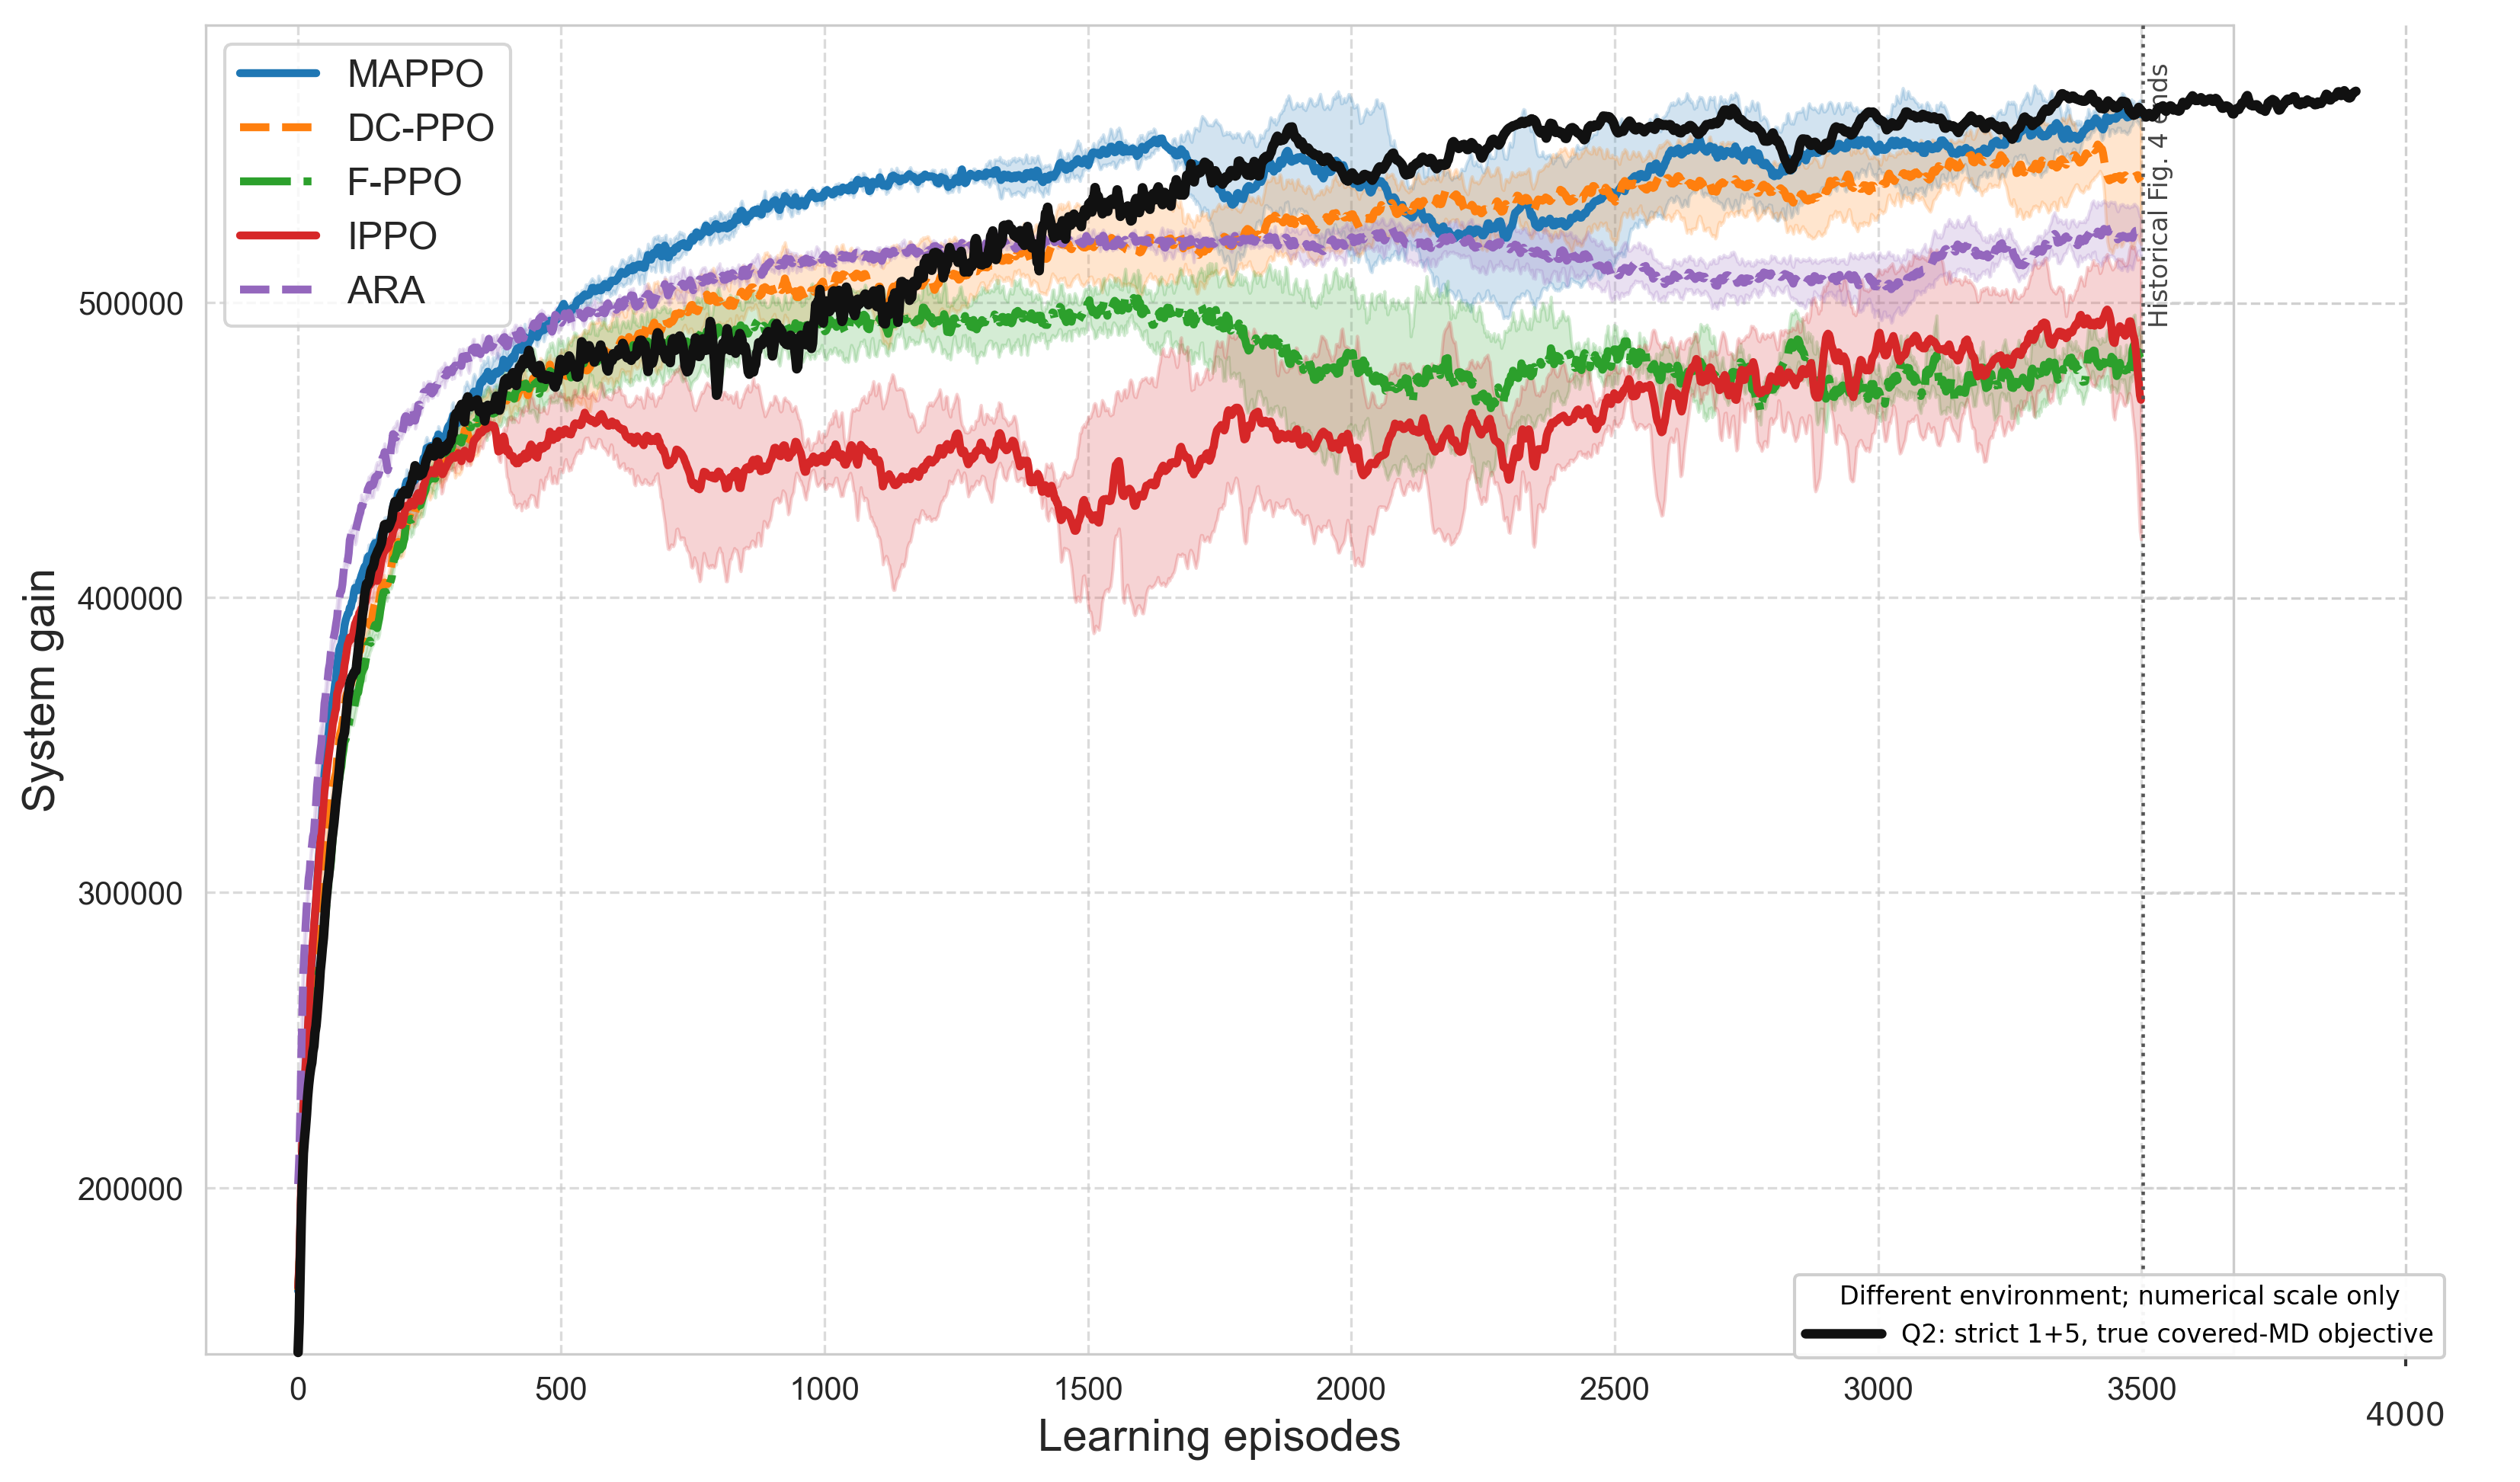

Reproduce this figure in Python.
from __future__ import annotations

import csv
from pathlib import Path

import matplotlib

matplotlib.use("Agg")
import matplotlib.image as mpimg
import matplotlib.pyplot as plt
import numpy as np
from tensorboard.backend.event_processing import event_accumulator


OUT = Path(__file__).resolve().parent
ROOT = OUT.parents[2]
Q2_LOGS = (
    ROOT / "onpolicy" / "scripts" / "results" / "mec" / "mappo"
    / "q2_cartesian_spatial_curriculum_completionpriority_seed2_100m_20260729"
    / "run2" / "logs"
)
PLOT_DATA = ROOT / "onpolicy" / "scripts" / "train" / "plot_data"
FIG4 = ROOT / "paper_artifacts" / "published_figures" / "fig4.png"
TAG = "agent0/system_performance_true_all_GUs"
DENOMINATOR = 64 * 400

# Pixel calibration of the canonical 2964 x 1945 Figure 4 raster.
X0, X3500 = 390.0, 2811.0
Y500K, Y400K = 397.0, 784.0
TOP, BOTTOM = 32.0, 1778.0
PX_PER_EPISODE = (X3500 - X0) / 3500.0
X4000 = X0 + 4000 * PX_PER_EPISODE


def smooth3(values: np.ndarray) -> np.ndarray:
    return np.asarray([
        values[max(0, i - 1): min(len(values), i + 2)].mean()
        for i in range(len(values))
    ])


def load_q2() -> tuple[np.ndarray, np.ndarray]:
    event_file = sorted(Q2_LOGS.glob("events.out.tfevents.*"))[-1]
    acc = event_accumulator.EventAccumulator(
        str(event_file), size_guidance={event_accumulator.SCALARS: 0}
    )
    acc.Reload()
    events = acc.Scalars(TAG)
    return (
        np.asarray([event.step for event in events], dtype=np.int64),
        np.asarray([event.value for event in events], dtype=float),
    )


def to_pixels(x: np.ndarray, y: np.ndarray) -> tuple[np.ndarray, np.ndarray]:
    px = X0 + x * PX_PER_EPISODE
    py = Y500K + (500000.0 - y) * (Y400K - Y500K) / 100000.0
    return px, py


def main() -> None:
    steps, raw = load_q2()
    x = steps / DENOMINATOR
    smoothed = smooth3(raw)
    assert len(raw) == 1953 and steps[-1] == 99_968_000

    with (OUT / "plotted_curves.csv").open("w", newline="", encoding="utf-8") as handle:
        writer = csv.writer(handle)
        writer.writerow([
            "series", "environment_steps", "learning_episode",
            "raw_value", "three_point_smoothed_value",
        ])
        for row in zip(steps, x, raw, smoothed):
            writer.writerow(["Q2", *row])

    historical = {
        "MAPPO": np.load(PLOT_DATA / "mappo.npy").astype(float).mean(axis=0),
        "DC-PPO": np.load(PLOT_DATA / "dcppo.npy").astype(float).mean(axis=0),
        "ARA": np.load(PLOT_DATA / "ara_extended.npy").astype(float).mean(axis=0),
    }
    historical_x = np.arange(1, 2 * len(next(iter(historical.values()))), 2, dtype=float)
    rolling20 = np.convolve(raw, np.ones(20) / 20.0, mode="valid")
    q2_at_3500 = float(np.interp(3500.0, x, smoothed))
    with (OUT / "curve_summary.csv").open("w", newline="", encoding="utf-8") as handle:
        writer = csv.writer(handle)
        writer.writerow([
            "q2_points", "q2_final_step", "q2_final_episode", "q2_final_raw",
            "q2_last20_mean", "q2_last50_mean", "q2_best20_mean",
            "q2_smoothed_at_episode_3500", "historical_series",
            "historical_value_at_episode_3500", "q2_minus_historical_at_3500",
        ])
        for label, values in historical.items():
            old = float(np.interp(3500.0, historical_x, values))
            writer.writerow([
                len(raw), int(steps[-1]), float(x[-1]), float(raw[-1]),
                float(raw[-20:].mean()), float(raw[-50:].mean()),
                float(rolling20.max()), q2_at_3500, label, old, q2_at_3500 - old,
            ])

    background = mpimg.imread(FIG4)
    height, width = background.shape[:2]
    new_width = int(np.ceil(X4000 + 150))
    canvas = np.ones((height, new_width, background.shape[2]), dtype=background.dtype)
    canvas[:, :width] = background

    fig = plt.figure(figsize=(new_width / 300.0, height / 300.0), dpi=300)
    ax = fig.add_axes([0, 0, 1, 1])
    ax.imshow(canvas, origin="upper")

    for y_value in (200000, 300000, 400000, 500000):
        _, py = to_pixels(np.asarray([0.0]), np.asarray([y_value]))
        ax.plot([X3500, X4000], [py[0], py[0]], color="#d0d0d0",
                linestyle="--", linewidth=0.8, zorder=1)
    ax.plot([X4000, X4000], [TOP, BOTTOM], color="#d0d0d0",
            linestyle="--", linewidth=0.8, zorder=1)
    ax.plot([X3500, X3500], [TOP, BOTTOM], color="#555555",
            linestyle=":", linewidth=1.1, zorder=4)
    ax.text(X3500 + 8, 82, "Historical Fig. 4 ends", fontsize=8,
            color="#444444", rotation=90, va="top")

    px, py = to_pixels(x, smoothed)
    visible = (px >= X0) & (px <= X4000) & (py >= TOP) & (py <= BOTTOM)
    ax.plot(px[visible], py[visible], color="#111111", linewidth=3.0,
            solid_capstyle="round",
            label="Q2: strict 1+5, true covered-MD objective", zorder=6)

    ax.text(X4000, 1838, "4000", ha="center", va="top", fontsize=10, color="#2b2b2b")
    ax.plot([X4000, X4000], [BOTTOM, BOTTOM + 12], color="#333333", linewidth=1)
    ax.set_xlim(-0.5, new_width - 0.5)
    ax.set_ylim(height - 0.5, -0.5)
    ax.axis("off")
    ax.legend(
        loc="lower right", bbox_to_anchor=(0.975, 0.075),
        frameon=True, framealpha=0.94, facecolor="white", edgecolor="#cccccc",
        fontsize=8, title="Different environment; numerical scale only",
        title_fontsize=8, handlelength=3,
    )
    fig.savefig(OUT / "plot.png", dpi=300, bbox_inches=None, pad_inches=0)
    plt.close(fig)


if __name__ == "__main__":
    main()
